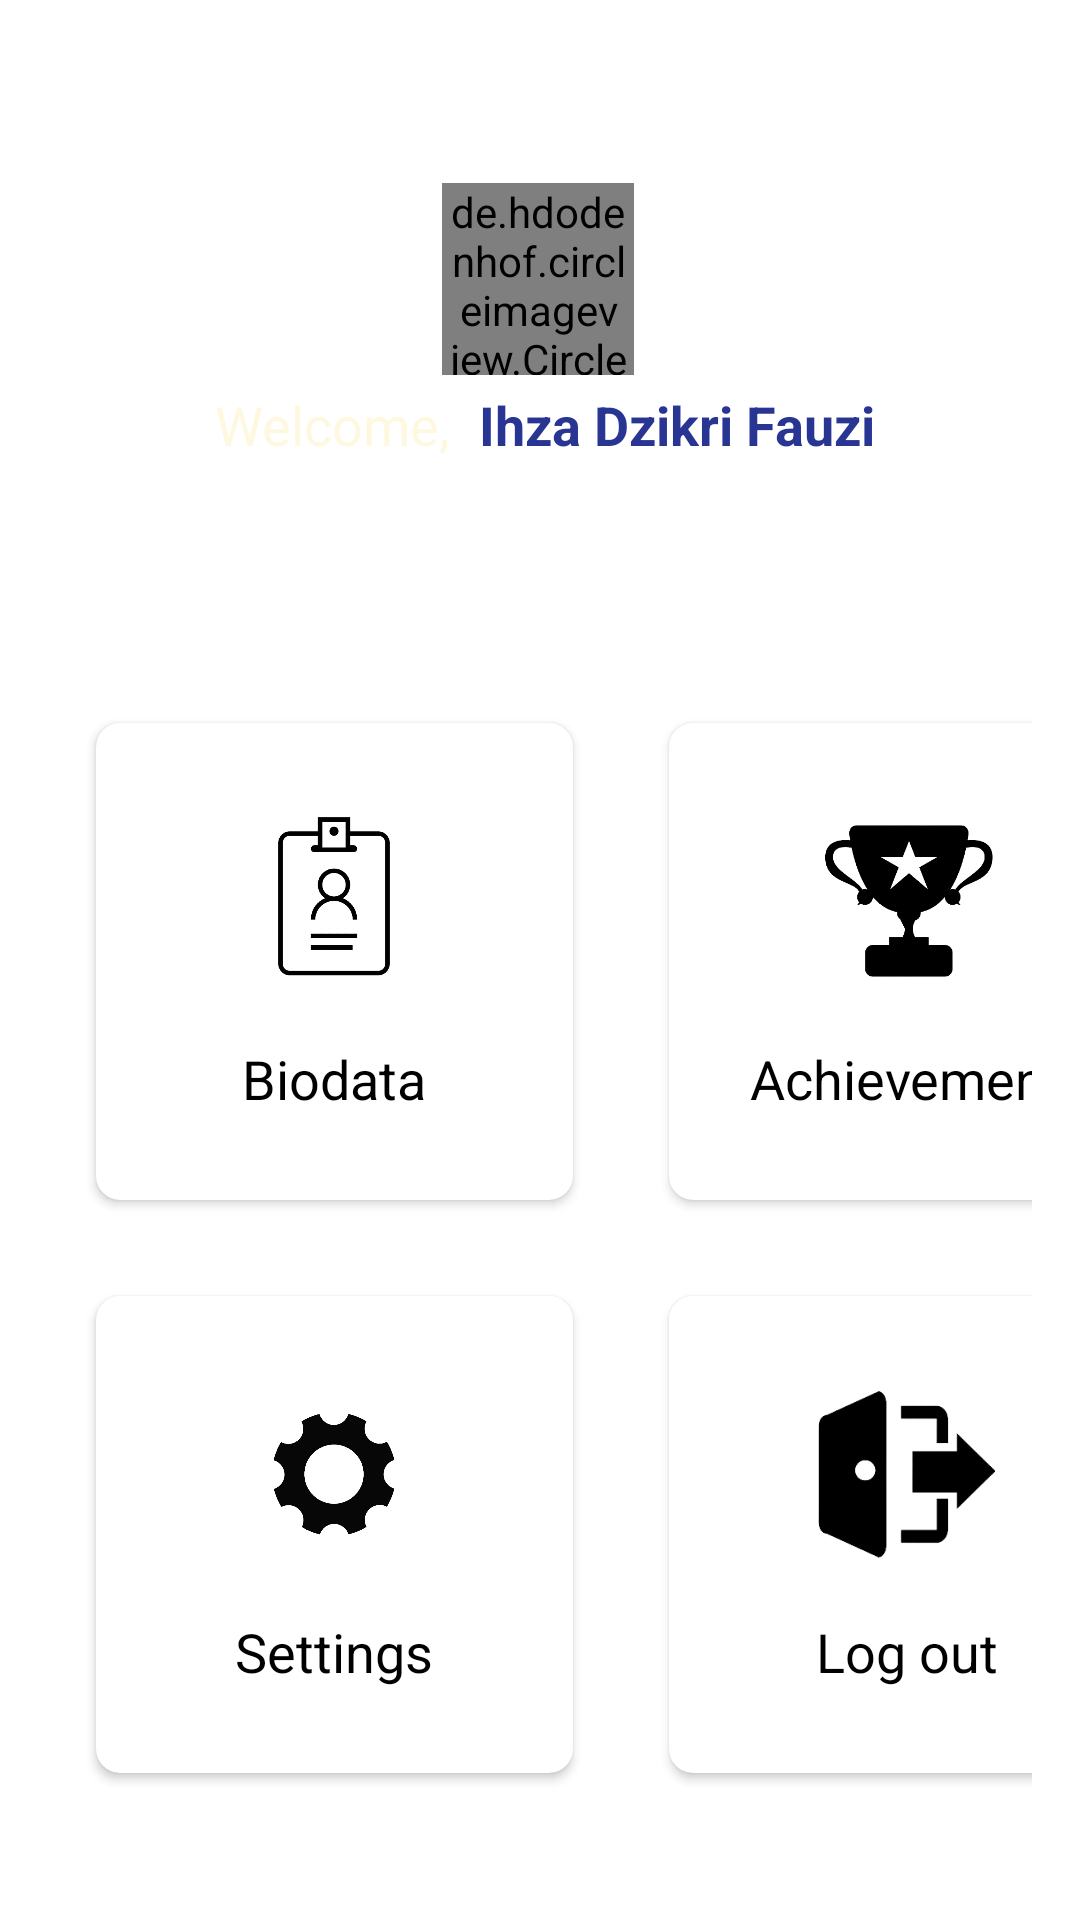

Layout XML and referenced resources for this Android screen:
<!-- AndroidManifest.xml: application theme Theme.Fragment_IhzaDzikriFauzi_15 -->
<!-- res/layout/fragment_home.xml -->
<?xml version="1.0" encoding="utf-8"?>
<androidx.constraintlayout.widget.ConstraintLayout xmlns:android="http://schemas.android.com/apk/res/android"
    xmlns:app="http://schemas.android.com/apk/res-auto"
    xmlns:tools="http://schemas.android.com/tools"
    android:layout_width="match_parent"
    android:layout_height="match_parent"
    android:background="@drawable/background"
    tools:context=".fragment.HomeFragment">

    <de.hdodenhof.circleimageview.CircleImageView
        android:id="@+id/profile_photo"
        android:layout_width="64dp"
        android:layout_height="64dp"
        android:src="@drawable/ihza"
        app:layout_constraintBottom_toBottomOf="parent"
        app:layout_constraintEnd_toEndOf="parent"
        app:layout_constraintHorizontal_bias="0.498"
        app:layout_constraintStart_toStartOf="parent"
        app:layout_constraintTop_toTopOf="parent"
        app:layout_constraintVertical_bias="0.106"
        tools:ignore="ImageContrastCheck" />

    <TextView
        android:id="@+id/welcome"
        android:layout_width="wrap_content"
        android:layout_height="wrap_content"
        android:text="@string/welcome"
        android:textColor="#FFF8E1"
        android:textSize="18sp"
        app:layout_constraintBottom_toBottomOf="parent"
        app:layout_constraintEnd_toEndOf="parent"
        app:layout_constraintHorizontal_bias="0.255"
        app:layout_constraintStart_toStartOf="parent"
        app:layout_constraintTop_toTopOf="parent"
        app:layout_constraintVertical_bias="0.21" />

    <TextView
        android:id="@+id/textView"
        android:layout_width="wrap_content"
        android:layout_height="wrap_content"
        android:text="@string/ihza_dzikri_fauzi"
        android:textColor="#283593"
        android:textSize="18sp"
        android:textStyle="bold"
        app:layout_constraintBottom_toBottomOf="parent"
        app:layout_constraintEnd_toEndOf="parent"
        app:layout_constraintHorizontal_bias="0.702"
        app:layout_constraintStart_toStartOf="parent"
        app:layout_constraintTop_toTopOf="parent"
        app:layout_constraintVertical_bias="0.21" />

    <GridLayout
        android:id="@+id/grid_layout"
        android:layout_width="match_parent"
        android:layout_height="0dp"
        android:layout_marginHorizontal="16dp"
        android:layout_marginTop="100dp"
        android:layout_marginEnd="15dp"
        android:layout_marginRight="15dp"
        android:columnCount="2"
        android:rowCount="3"
        app:layout_constraintBottom_toBottomOf="parent"
        app:layout_constraintEnd_toEndOf="parent"
        app:layout_constraintStart_toStartOf="parent"
        app:layout_constraintTop_toBottomOf="@+id/profile_photo">

        <androidx.cardview.widget.CardView
            android:layout_width="159dp"
            android:layout_height="159dp"
            android:layout_margin="16dp"
            app:cardCornerRadius="8dp">

            <LinearLayout
                android:layout_width="match_parent"
                android:layout_height="match_parent"
                android:gravity="center"
                android:orientation="vertical">

                <ImageView
                    android:layout_width="62dp"
                    android:layout_height="62dp"
                    android:contentDescription="@string/todo"
                    android:src="@drawable/bio" />

                <TextView
                    android:layout_width="wrap_content"
                    android:layout_height="wrap_content"
                    android:layout_marginTop="16dp"
                    android:text="@string/biodata"
                    android:textColor="@color/black"
                    android:textSize="18sp" />

            </LinearLayout>

        </androidx.cardview.widget.CardView>

        <androidx.cardview.widget.CardView
            android:layout_width="159dp"
            android:layout_height="159dp"
            android:layout_margin="16dp"
            app:cardCornerRadius="8dp">

            <LinearLayout
                android:layout_width="match_parent"
                android:layout_height="match_parent"
                android:gravity="center"
                android:orientation="vertical">

                <ImageView
                    android:layout_width="62dp"
                    android:layout_height="62dp"
                    android:contentDescription="@string/todo"
                    android:src="@drawable/juara" />

                <TextView
                    android:layout_width="wrap_content"
                    android:layout_height="wrap_content"
                    android:layout_marginTop="16dp"
                    android:text="@string/achievement"
                    android:textColor="@color/black"
                    android:textSize="18sp" />

            </LinearLayout>

        </androidx.cardview.widget.CardView>

        <androidx.cardview.widget.CardView
            android:layout_width="159dp"
            android:layout_height="159dp"
            android:layout_margin="16dp"
            app:cardCornerRadius="8dp">

            <LinearLayout
                android:layout_width="match_parent"
                android:layout_height="match_parent"
                android:gravity="center"
                android:orientation="vertical">

                <ImageView
                    android:layout_width="62dp"
                    android:layout_height="62dp"
                    android:src="@drawable/settings" />

                <TextView
                    android:layout_width="wrap_content"
                    android:layout_height="wrap_content"
                    android:layout_marginTop="16dp"
                    android:text="@string/settings"
                    android:textColor="@color/black"
                    android:textSize="18sp" />

            </LinearLayout>

        </androidx.cardview.widget.CardView>

        <androidx.cardview.widget.CardView
            android:layout_width="159dp"
            android:layout_height="159dp"
            android:layout_margin="16dp"
            app:cardCornerRadius="8dp">

            <LinearLayout
                android:layout_width="match_parent"
                android:layout_height="match_parent"
                android:gravity="center"
                android:orientation="vertical">

                <ImageView
                    android:layout_width="62dp"
                    android:layout_height="62dp"
                    android:contentDescription="@string/todo"
                    android:src="@drawable/logout" />

                <TextView
                    android:layout_width="wrap_content"
                    android:layout_height="wrap_content"
                    android:layout_marginTop="16dp"
                    android:text="@string/log_out"
                    android:textColor="@color/black"
                    android:textSize="18sp" />

            </LinearLayout>

        </androidx.cardview.widget.CardView>

    </GridLayout>

</androidx.constraintlayout.widget.ConstraintLayout>
<!-- resources referenced by this layout -->
<resources>
  <!-- drawable bio: png bitmap (drawable, 32770 bytes) -->
  <!-- drawable juara: png bitmap (drawable, 11477 bytes) -->
  <!-- drawable logout: png bitmap (drawable, 8468 bytes) -->
  <!-- drawable settings: png bitmap (drawable, 24106 bytes) -->
  <string name="achievement">Achievement</string>
  <string name="biodata">Biodata</string>
  <string name="ihza_dzikri_fauzi">Ihza Dzikri Fauzi</string>
  <string name="log_out">Log out</string>
  <string name="settings">Settings</string>
  <string name="todo">TODO</string>
  <string name="welcome">Welcome,</string>
  <style name="Theme.Fragment_IhzaDzikriFauzi_15" parent="Theme.MaterialComponents.DayNight.DarkActionBar">
          
          <item name="colorPrimary">@color/purple_500</item>
          <item name="colorPrimaryVariant">@color/purple_700</item>
          <item name="colorOnPrimary">@color/white</item>
          
          <item name="colorSecondary">@color/teal_200</item>
          <item name="colorSecondaryVariant">@color/teal_700</item>
          <item name="colorOnSecondary">@color/black</item>
          
          <item name="android:statusBarColor" tools:targetApi="l">?attr/colorPrimaryVariant</item>
          
      </style>
  <!-- not gathered from this repository: default colours our renderer supplied (Android Studio template values) -->
  <color name="purple_500">#FF6200EE</color>
  <color name="purple_700">#FF3700B3</color>
  <color name="teal_200">#FF03DAC5</color>
  <color name="teal_700">#FF018786</color>
  <color name="black">#FF000000</color>
  <color name="white">#FFFFFFFF</color>
</resources>
